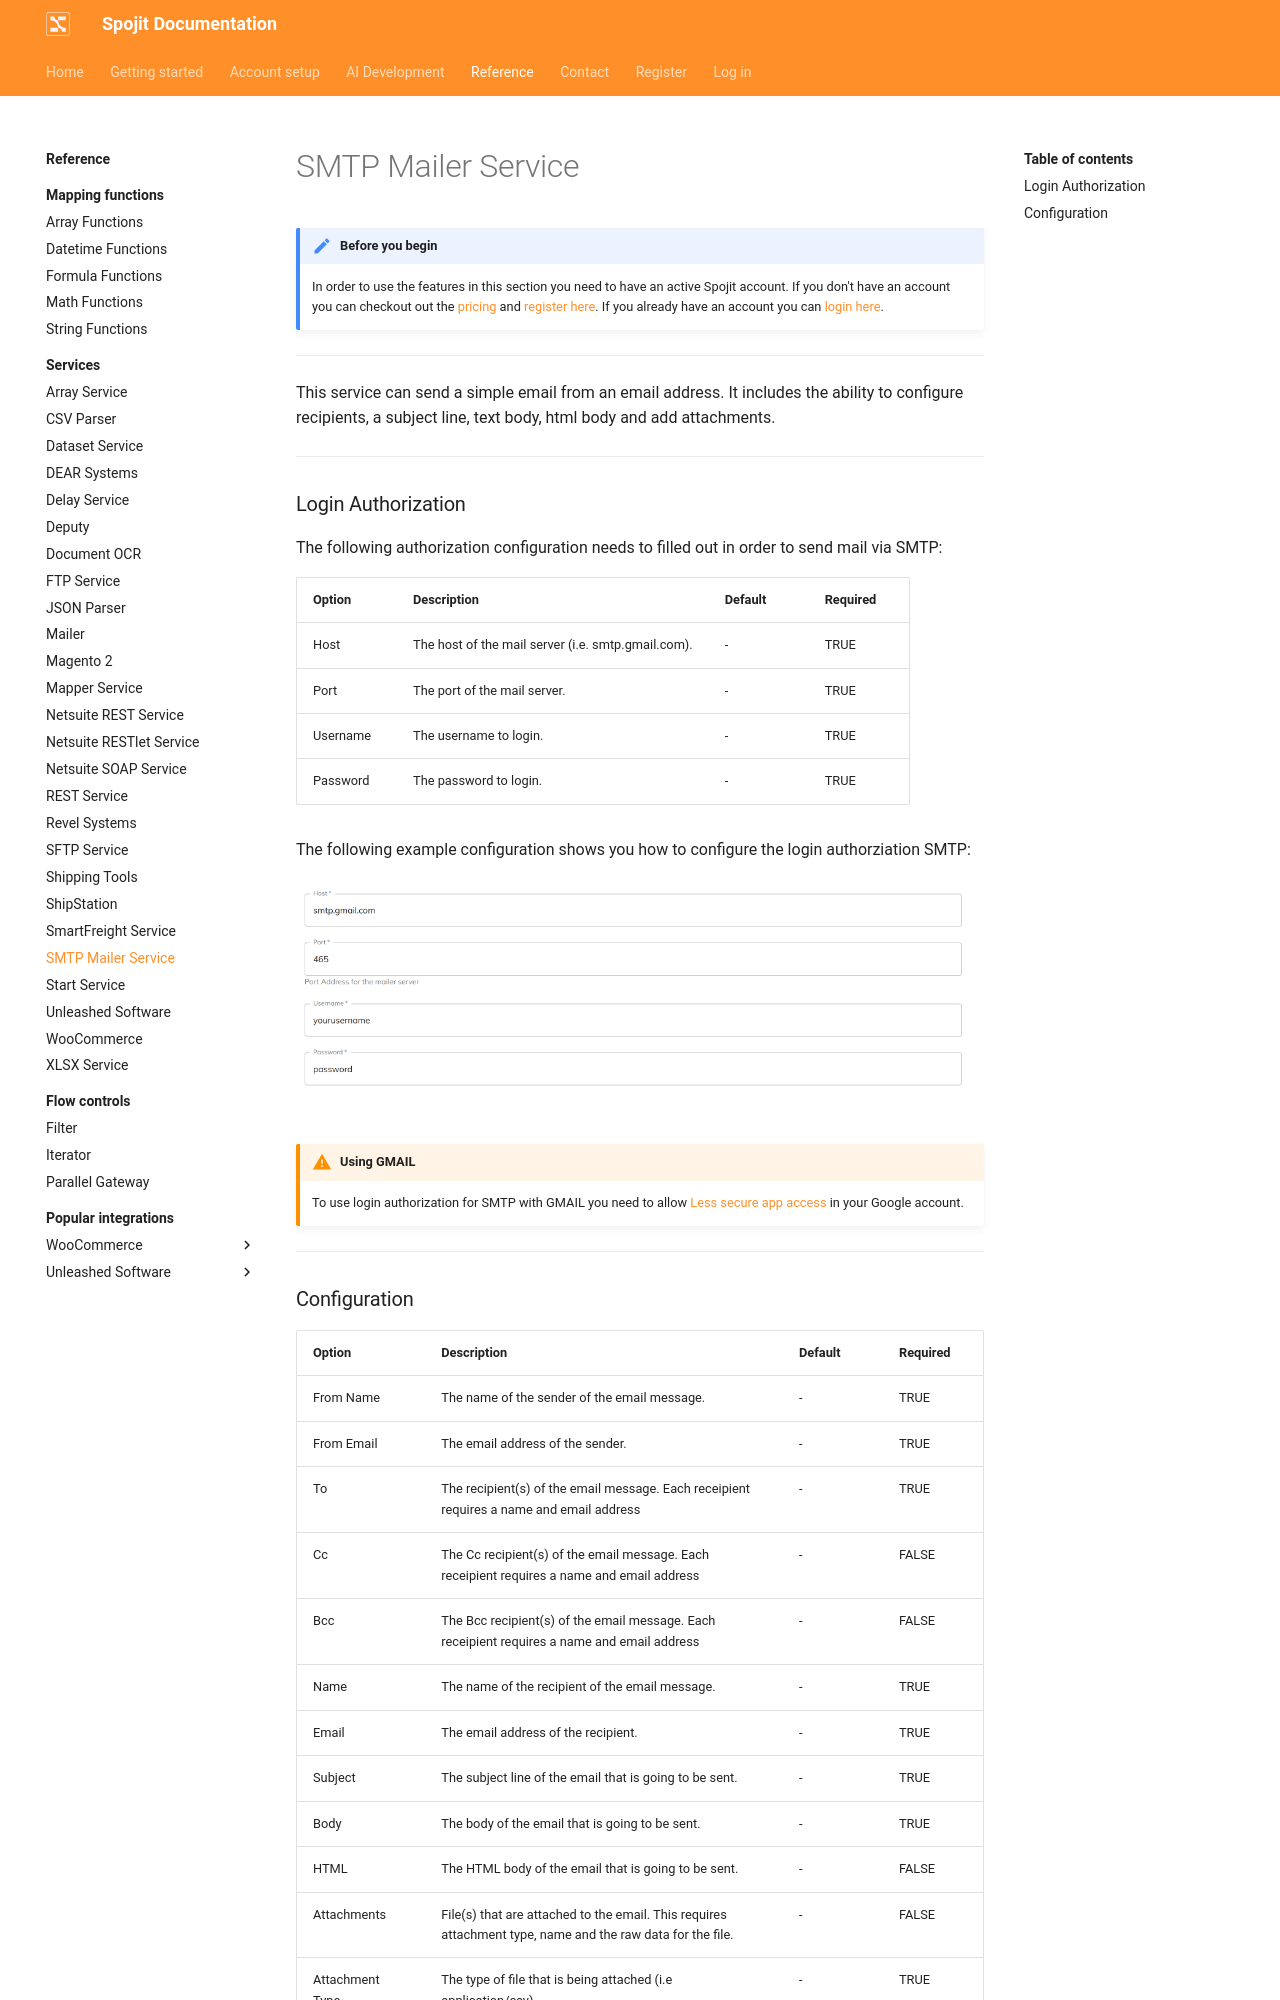

repository: spojit-flow/spojit-docs · page: reference/services/smtp-mailer/index.html · generator: mkdocs

---
description: This service can send a simple email from an email account.  It includes the ability to configure recipients, a subject line, text body, html body and add attachments. This SMTP mailer service can be added to your workflow and connect and share data with other services.
---
---
template: overrides/main.html
---
!!! note "Before you begin" 

    In order to use the features in this section you need to have an active Spojit account. If you don't have an account you can checkout out the [pricing](https://www.spojit.com/pricing.html "Spojit Pricing"){target="_blank"} and [register here](https://app.spojit.com/register "Spojit Registration"){target="_blank"}.  If you already have an account you can [login here](https://app.spojit.com/login "Spojit Login"){target="_blank"}.
___

This service can send a simple email from an email address.  It includes the ability to configure recipients, a subject line, text body, html body and add attachments.

___
### Login Authorization

The following authorization configuration needs to filled out in order to send mail via SMTP:

| Option | Description | Default | Required |
| ----------- | ----------- | ----------- | ----------- |
| Host | The host of the mail server (i.e. smtp.gmail.com). | - | TRUE |
| Port | The port of the mail server. | - | TRUE |
| Username | The username to login. | - | TRUE |
| Password | The password to login. | - | TRUE |

The following example configuration shows you how to configure the login authorziation SMTP:

![SMTP Login Authorization Configuration](/assets/images/services/smtp-mailer/login-authorization-configuration.png "SMTP Login Authorization Configuration")

!!! warning "Using GMAIL" 

    To use login authorization for SMTP with GMAIL you need to allow [Less secure app access](https://support.google.com/accounts/answer/6010255 "Less secure app access"){target="_blank"} in your Google account.
___
